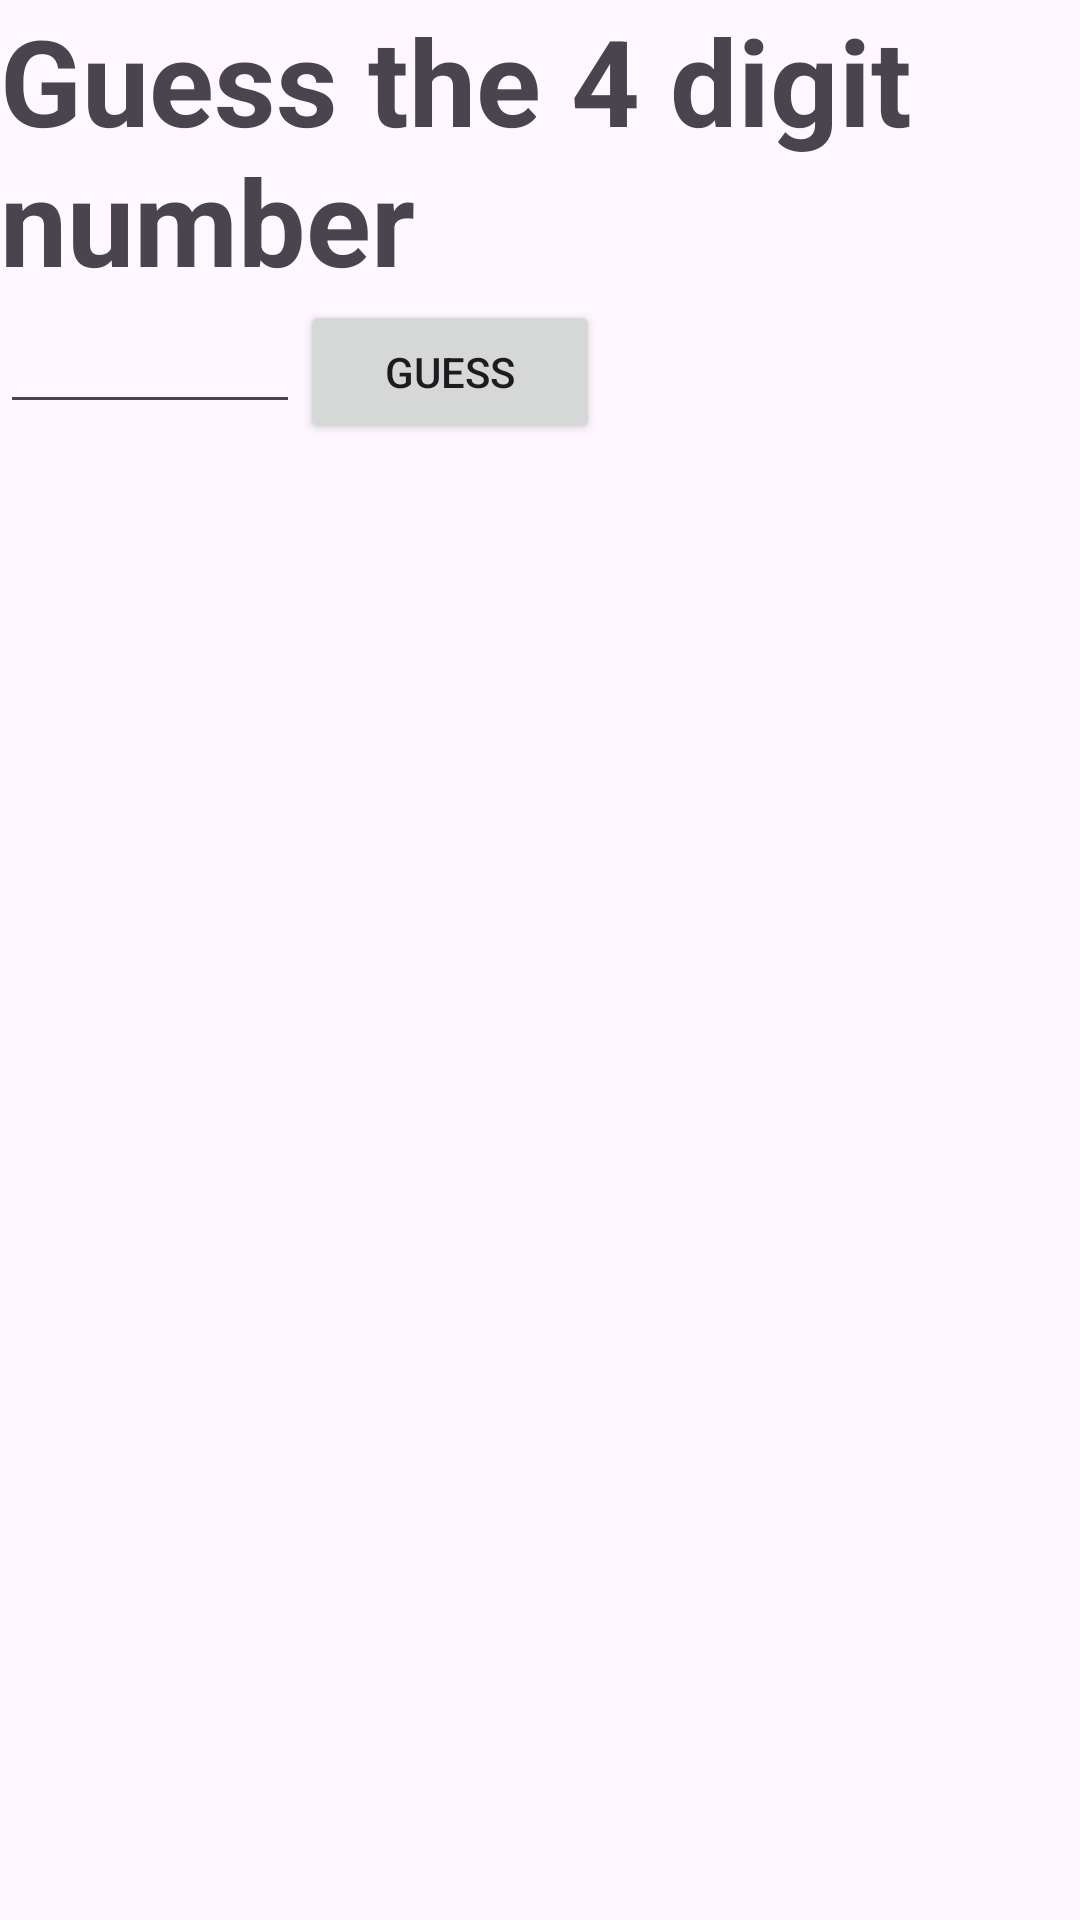

Android layout source for this screen:
<!-- AndroidManifest.xml: application theme Theme.BullHit -->
<!-- res/layout/activity_main.xml -->
<?xml version="1.0" encoding="utf-8"?>
    <LinearLayout xmlns:android="http://schemas.android.com/apk/res/android"
    xmlns:app="http://schemas.android.com/apk/res-auto"
    xmlns:tools="http://schemas.android.com/tools"
    android:id="@+id/main"
    android:orientation="vertical"
    android:layout_width="wrap_content"
    android:layout_height="wrap_content"
    tools:context=".MainActivity">

    <TextView
        android:id="@+id/HeadTV"
        android:layout_width="match_parent"
        android:layout_height="100dp"
        android:text="Guess the 4 digit number"
        android:textSize="40dp"
        android:textStyle="bold"
        app:layout_constraintBottom_toBottomOf="parent"
        app:layout_constraintEnd_toEndOf="parent"
        app:layout_constraintStart_toStartOf="parent"
        app:layout_constraintTop_toTopOf="parent"
        app:layout_constraintVertical_bias="0.025" />

    <LinearLayout
        android:id="@+id/inputLayout"
        android:layout_width="match_parent"
        android:layout_height="wrap_content"
        android:orientation="horizontal">


        <EditText
            android:id="@+id/inputNumET"
            android:layout_width="100dp"
            android:layout_height="wrap_content"
            android:inputType="number" />

        <Button
            android:id="@+id/inputB"
            android:layout_width="100dp"
            android:layout_height="wrap_content"
            android:text="Guess" />

    </LinearLayout>



















</LinearLayout>
<!-- resources referenced by this layout -->
<resources>
  <style name="Theme.BullHit" parent="Base.Theme.BullHit" />
  <style name="Base.Theme.BullHit" parent="Theme.Material3.DayNight.NoActionBar">
          
          
      </style>
</resources>
